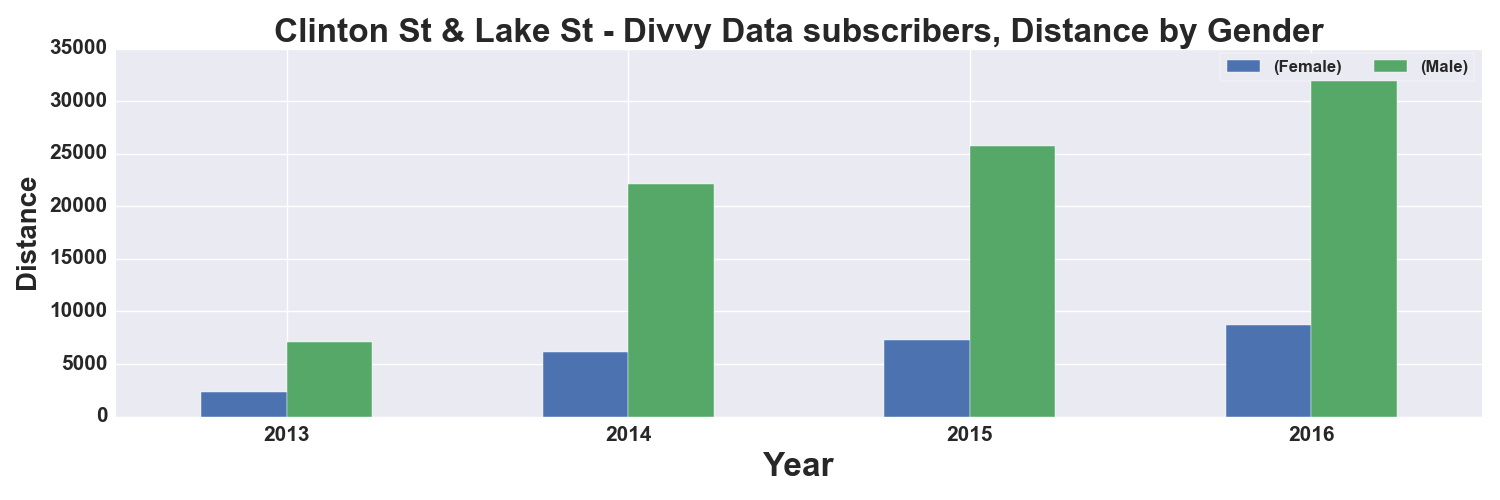

The data file committed next to this chart (first rows):
, START TIME YEAR, DISTANCE_Miles, DISTANCE_Miles
GENDER, , Female, Male
0, 2013, 2299, 7062
1, 2014, 6109, 22163
2, 2015, 7318, 25765
3, 2016, 8722, 32024
